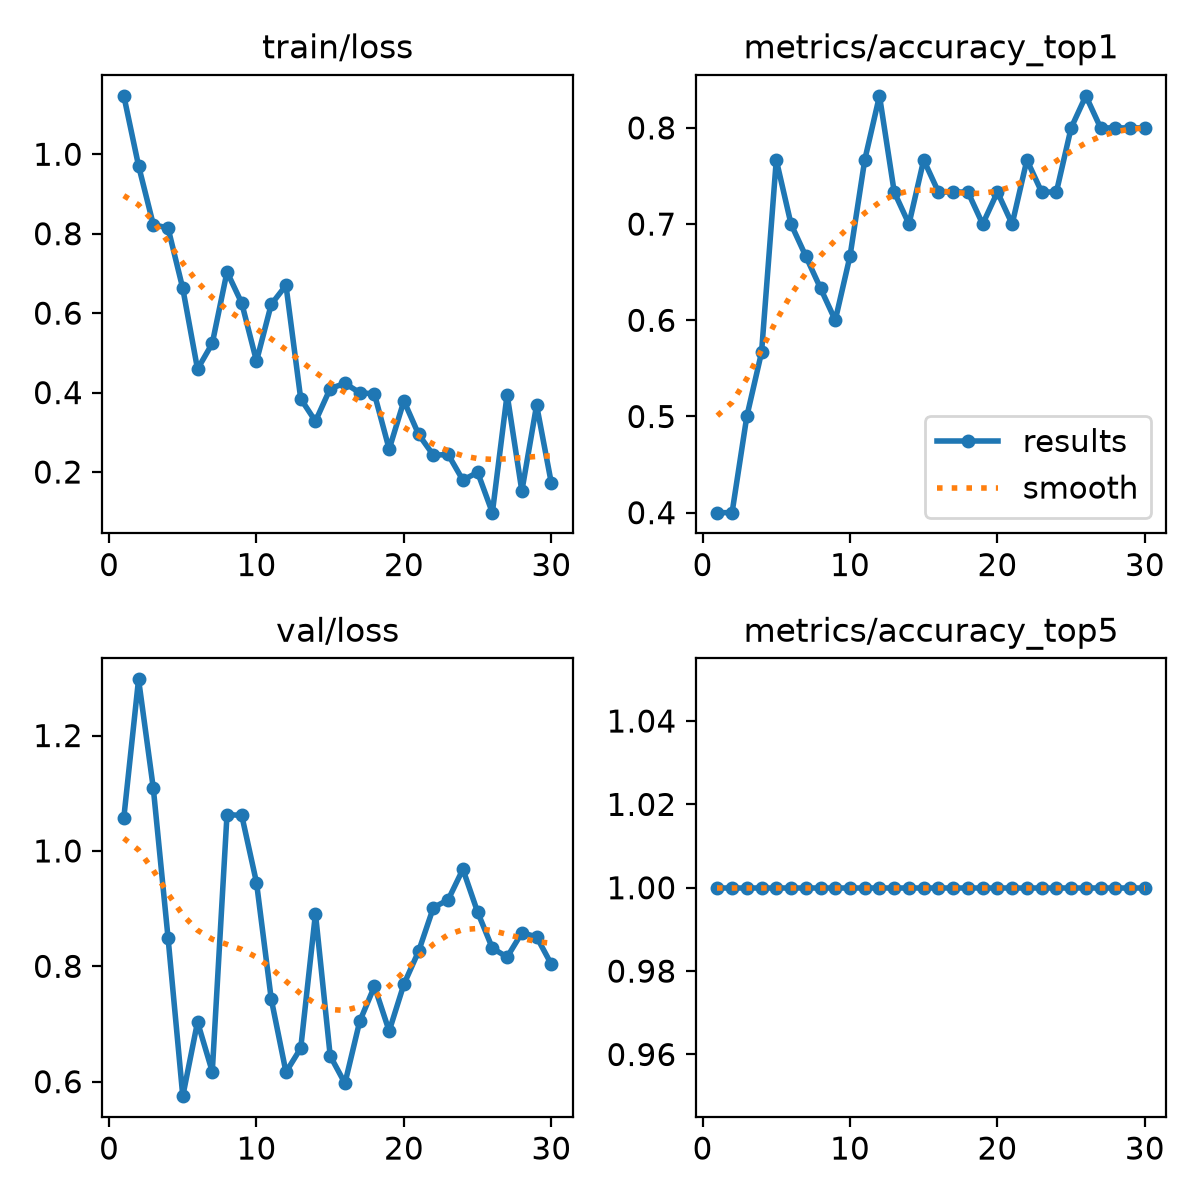

The data file committed next to this chart (first rows):
epoch, time, train/loss, metrics/accuracy_top1, metrics/accuracy_top5, val/loss, lr/pg0, lr/pg1, lr/pg2
1, 8.331, 1.147, 0.4, 1, 1.058, 0.0004423, 0.0004423, 0.0004423
2, 17.26, 0.971, 0.4, 1, 1.297, 0.0008883, 0.0008883, 0.0008883
3, 25.09, 0.8229, 0.5, 1, 1.109, 0.001303, 0.001303, 0.001303
4, 32.97, 0.8142, 0.5667, 1, 0.8495, 0.001288, 0.001288, 0.001288
5, 40.7, 0.6621, 0.7667, 1, 0.5749, 0.00124, 0.00124, 0.00124
6, 48.7, 0.4591, 0.7, 1, 0.7035, 0.001193, 0.001193, 0.001193
7, 56.67, 0.5238, 0.6667, 1, 0.6173, 0.001146, 0.001146, 0.001146
8, 64.31, 0.704, 0.6333, 1, 1.063, 0.001099, 0.001099, 0.001099
9, 72.04, 0.6252, 0.6, 1, 1.062, 0.001052, 0.001052, 0.001052
10, 80.09, 0.4791, 0.6667, 1, 0.9452, 0.001005, 0.001005, 0.001005
11, 87.86, 0.6221, 0.7667, 1, 0.7432, 0.0009574, 0.0009574, 0.0009574
12, 95.68, 0.6699, 0.8333, 1, 0.6166, 0.0009103, 0.0009103, 0.0009103
13, 103.6, 0.3844, 0.7333, 1, 0.658, 0.0008631, 0.0008631, 0.0008631
14, 112.1, 0.3277, 0.7, 1, 0.8914, 0.000816, 0.000816, 0.000816
15, 119.8, 0.4102, 0.7667, 1, 0.6447, 0.0007688, 0.0007688, 0.0007688
16, 127.5, 0.4231, 0.7333, 1, 0.5972, 0.0007216, 0.0007216, 0.0007216
17, 136.2, 0.3998, 0.7333, 1, 0.7045, 0.0006745, 0.0006745, 0.0006745
18, 145.1, 0.3966, 0.7333, 1, 0.7652, 0.0006273, 0.0006273, 0.0006273
19, 154.2, 0.2575, 0.7, 1, 0.6878, 0.0005802, 0.0005802, 0.0005802
20, 163, 0.379, 0.7333, 1, 0.769, 0.000533, 0.000533, 0.000533
21, 171.1, 0.2946, 0.7, 1, 0.8263, 0.0004859, 0.0004859, 0.0004859
22, 179, 0.2423, 0.7667, 1, 0.9019, 0.0004387, 0.0004387, 0.0004387
23, 187.7, 0.2442, 0.7333, 1, 0.9152, 0.0003915, 0.0003915, 0.0003915
24, 196, 0.1796, 0.7333, 1, 0.9683, 0.0003444, 0.0003444, 0.0003444
25, 205.2, 0.1992, 0.8, 1, 0.894, 0.0002972, 0.0002972, 0.0002972
26, 213.5, 0.09768, 0.8333, 1, 0.8315, 0.0002501, 0.0002501, 0.0002501
27, 221.2, 0.3951, 0.8, 1, 0.8159, 0.0002029, 0.0002029, 0.0002029
28, 229, 0.1521, 0.8, 1, 0.8581, 0.0001558, 0.0001558, 0.0001558
29, 237.2, 0.3683, 0.8, 1, 0.8512, 0.0001086, 0.0001086, 0.0001086
30, 246, 0.172, 0.8, 1, 0.8035, 6.1447e-05, 6.1447e-05, 6.1447e-05
